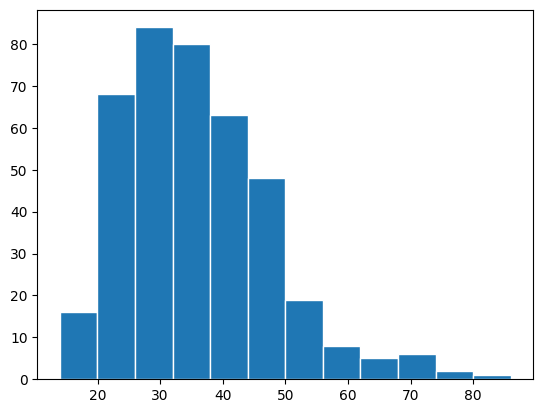

Write the Python code that produced this figure.
import numpy as np
import matplotlib.pyplot as plt

plt.rcParams['font.sans-serif'] = ['Microsoft YaHei']
plt.rcParams['axes.unicode_minus'] = False

rng = np.random.default_rng(20260920)

commute = rng.lognormal(np.log(34), 0.32, 2000)
x = commute[:400]        # 先从全员里抽 400 人来看，对应图1

counts, edges, patches = plt.hist(x, bins=12, edgecolor='white')
plt.show()
print(counts)   # 各组人数，长度 = 组数
print(edges)    # 各组边界，长度 = 组数 + 1
